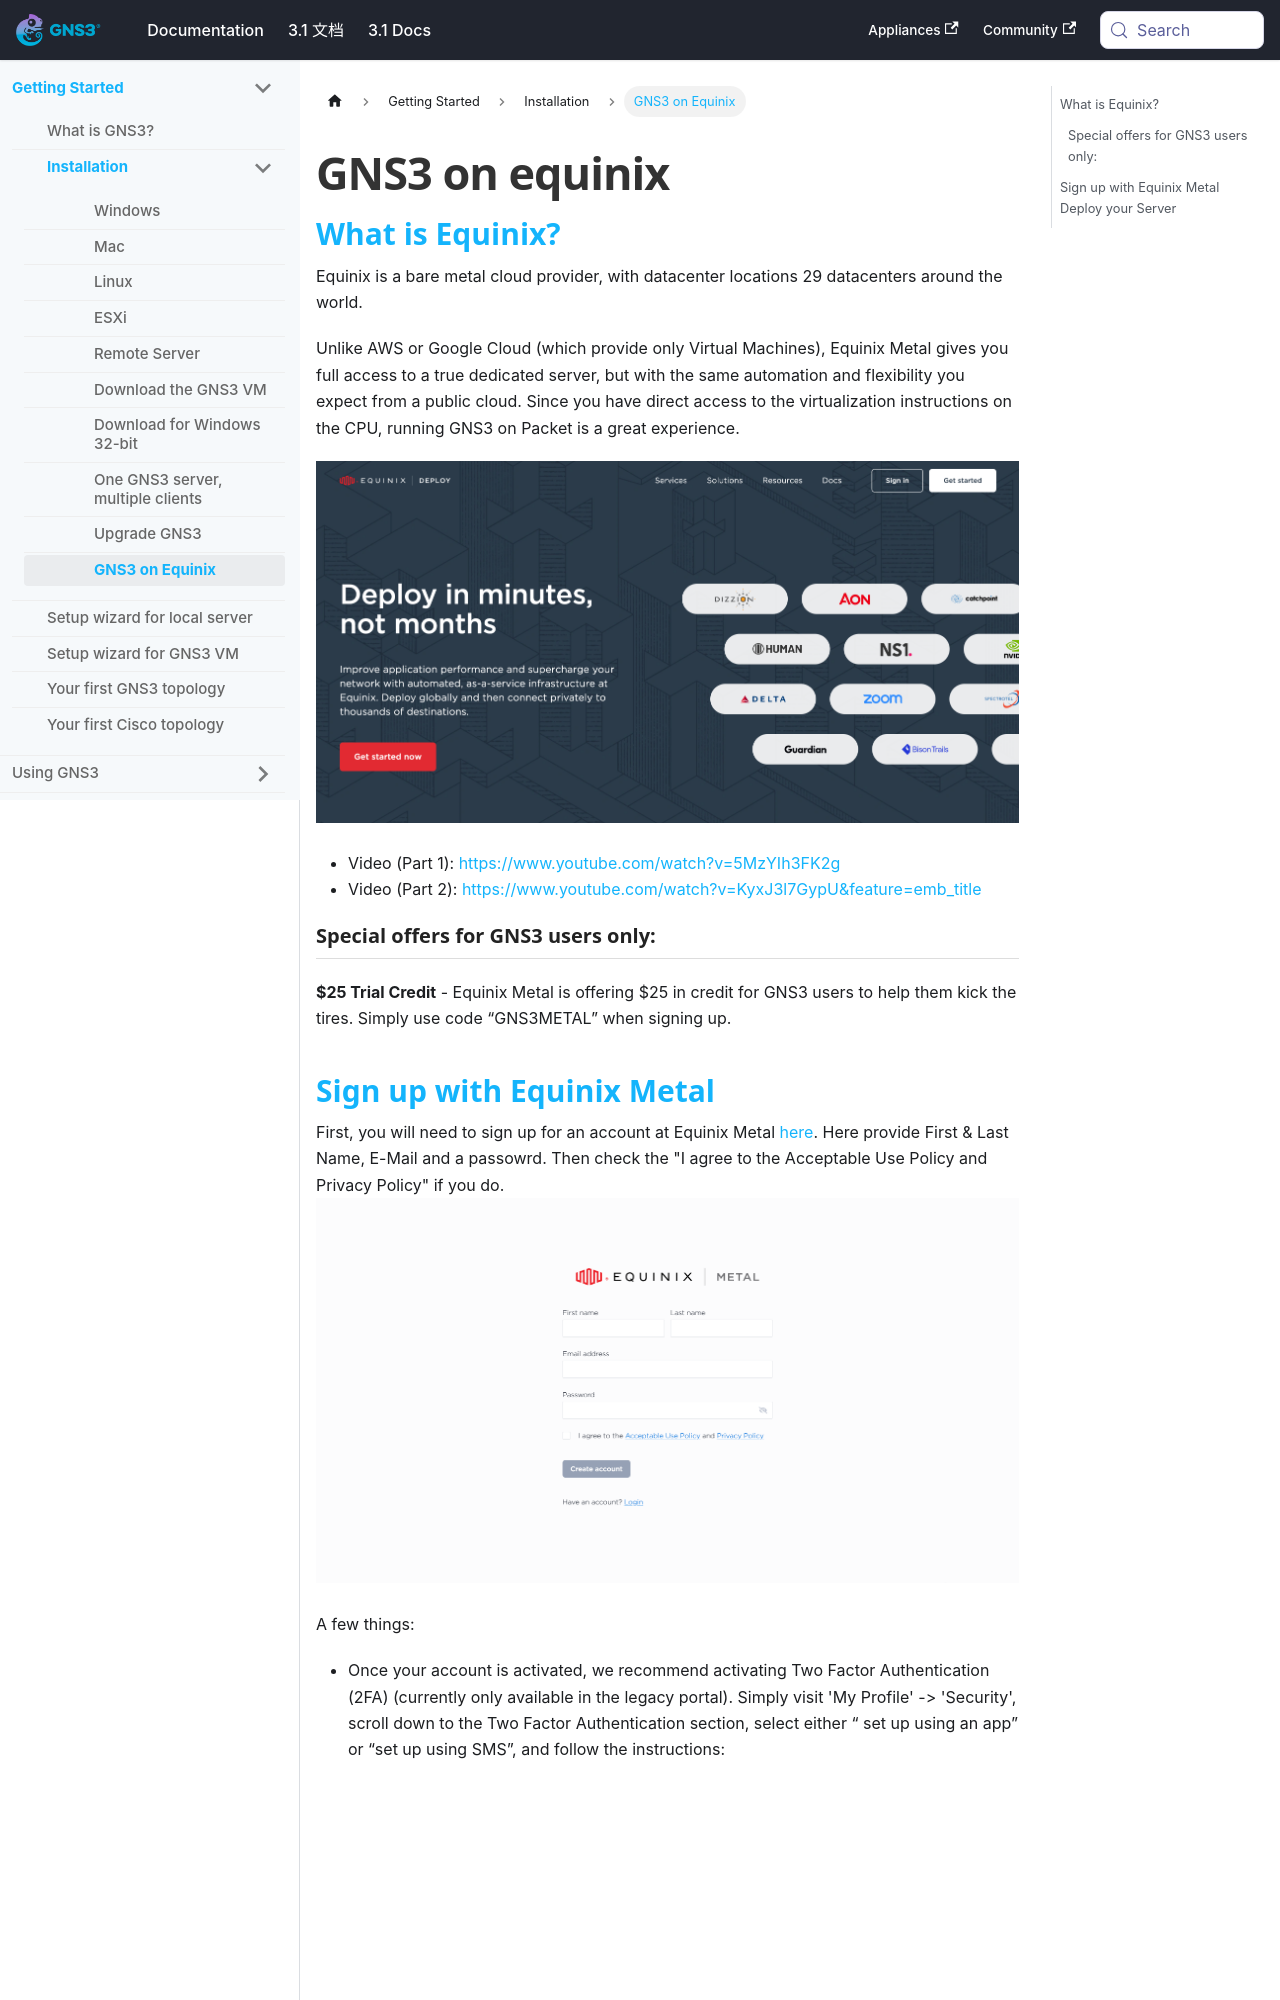

repository: mother/gns3-docs · page: docs/getting-started/installation/gns3-on-equinix.html · generator: docusaurus

---
id: gns3-on-equinix
title: GNS3 on equinix
sidebar_label: GNS3 on Equinix
---


## What is Equinix?

Equinix is a bare metal cloud provider, with datacenter locations 29 datacenters around the world.  

Unlike AWS or Google Cloud (which provide only Virtual Machines), Equinix Metal gives you full access to a true dedicated server, but with the same automation and flexibility you expect from a public cloud. Since you have direct access to the virtualization instructions on the CPU, running GNS3 on Packet is a great experience.

![screenshot](/img/getting-started/installation/gns3-on-equinix/equinix-metal.png)

- Video (Part 1): https://www.youtube.com/watch?v=5MzYIh3FK2g
- Video (Part 2): https://www.youtube.com/watch?v=KyxJ3l7GypU&feature=emb_title

### Special offers for GNS3 users only:  

**$25 Trial Credit** - Equinix Metal is offering $25 in credit for GNS3 users to help them kick the tires. Simply use code “GNS3METAL” when signing up.
